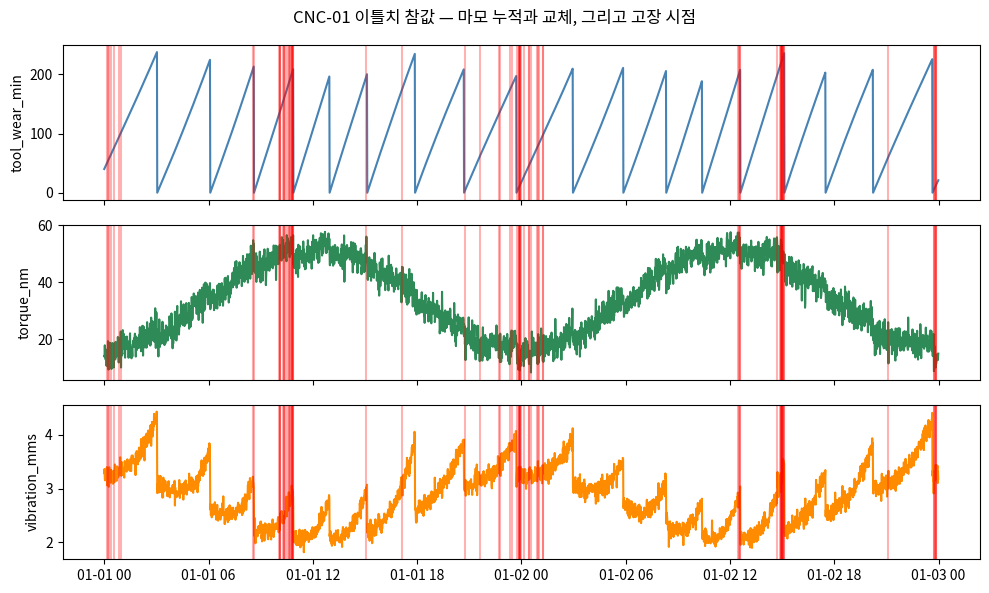

Reproduce this figure in Python.
"""
설비 센서 시뮬레이터 (물리 기반)
CNC 밀링 설비 3대를 1분 단위로 시뮬레이션합니다.
- truth : 오염 없는 참값 (정답지)
- observed : 현장에서 실제로 받는 더러운 데이터

*CNC : Computerized Numerical Control
컴퓨터로 프로그래밍된 명령에 따라 자동으로 금속이나 소재를 깎아 원하는 모양을 만드는 공작기계
- 공구가 계속 깎다 보면 마모되고, 부하가 커지면 전류,온도가 오르는 등 물리적 인과관계가 뚜렷


"""
from __future__ import annotations
import numpy as np
import pandas as pd
import matplotlib.pyplot as plt
import matplotlib.font_manager as fm



names = {f.name for f in fm.fontManager.ttflist}
for cand in ["D2Coding"]:
	if cand in names:
		plt.rcParams["font.family"] = cand
		break
	else:
		print("[WARN] 한글 폰트를 찾지 못했습니다.")
	plt.rcParams["axes.unicode_minus"] = False






# CNC 설비 3대의 스펙을 딕셔너리로 정의
# machine_id : (품질등급, 과부하 한계, 공구 교체주기(분))
# 품질등급 L,M,H
# osf_limit : 과부하 한계(rpm)
# 공구 교체주기 : tool_life(분)
MACHINES = {
"CNC-01": {"type": "L", "osf_limit": 11000, "tool_life": 210},
"CNC-02": {"type": "M", "osf_limit": 12000, "tool_life": 225},
"CNC-03": {"type": "H", "osf_limit": 13000, "tool_life": 240},
}


# 기본 오염 강도
# 관측 데이터 오염 강도 (기본값 = "현장급")
# 오염규칙을 하드코딩하지 않기 위함
# 처음부터 어떤 오염이 존재하는지 명시
POLLUTION = {
"dropout_rate": 0.015, # 통신 끊김
"dropout_len": (3, 40), # 끊김 길이(분)
"nan_rate": 0.008, # 개별 센서값만 NaN
"spike_rate": 0.004, # 센서 튐(전기 노이즈)
"dup_rate": 0.006, # 같은 레코드 중복 전송
"ts_jitter_rate": 0.05, # 타임스탬프 흔들림
"unit_mix_rate": 0.10, # 단위 혼재(K 대신 섭씨)
"drift_per_day": 0.35, # 온도 센서 드리프트 (K/day)
}


#####################################################################
# 1. 물리기반 센서 시뮬레이터
#####################################################################



#물리 법칙으로 센서 데이터 생성
#시간 흐름에 따라 센서값들 순서대로 계산

#그냥 랜덤 숫자는 변수들 사이에 관계가 없어서 모델이 뭘 배울 게 없음
#실제처럼 부하->토크->온도->전류로 이어지는 인과관계가 있으면,
#전류는 안 변했는데 토크만 튀었다 = 센서 오작동과 같은 이상 탐지 로직 가능


#물리모델
def _simulate_one(machine_id: str, n_minutes: int, start: pd.Timestamp,
                  rng: np.random.Generator) -> pd.DataFrame:
    spec = MACHINES[machine_id]
    ts = pd.date_range(start, periods=n_minutes, freq="min")

    # --- 공정 부하: 근무 시간대에 높고 야간에 낮음 (일주기) ---
    hour = ts.hour + ts.minute / 60.0
    duty = 0.55 + 0.45 * np.sin((hour - 6) / 24 * 2 * np.pi)     # 0.1 ~ 1.0
    duty = np.clip(duty + rng.normal(0, 0.05, n_minutes), 0.05, 1.0)

    # --- 공기 온도: 계절/일교차 + 랜덤워크 ---
    air = 298.0 + 2.0 * np.sin((hour - 14) / 24 * 2 * np.pi)
    air = air + np.cumsum(rng.normal(0, 0.02, n_minutes))         # 완만한 표류
    air = air + rng.normal(0, 0.15, n_minutes)

    # --- 공구 마모: 누적되다가 교체하면 0으로 ---
    tool_life = spec["tool_life"]
    wear_rate = 1.0 + 0.6 * duty          # 부하 클수록 빨리 닳음
    wear = np.zeros(n_minutes)
    acc = rng.uniform(0, 60)              # 시작 시점 마모도는 랜덤
    limit = tool_life * rng.uniform(0.90, 1.15)
    for i in range(n_minutes):
        acc += wear_rate[i]
        if acc > limit:                   # 계획 교체 (정비반 재량으로 조금씩 다름)
            acc = 0.0
            limit = tool_life * rng.uniform(0.90, 1.15)
        wear[i] = acc

    # --- 회전수: 부하에 반비례(무거운 절삭일수록 저속) ---
    rpm = 2860 - 1500 * duty + rng.normal(0, 45, n_minutes)
    rpm = np.clip(rpm, 1150, 2900)

    # --- 토크: 부하에 비례, 마모되면 저항 증가 ---
    torque = 10 + 40 * duty + 0.02 * wear + rng.normal(0, 2.0, n_minutes)
    torque = np.clip(torque, 3.0, 80.0)

    # --- 냉각(HVAC) 이상: 가끔 공장 공조가 죽어 실내가 더워짐 ---
    hvac_fail = np.zeros(n_minutes, dtype=bool)
    for _ in range(max(1, n_minutes // 2000)):
        s = rng.integers(0, max(1, n_minutes - 120))
        hvac_fail[s:s + rng.integers(40, 120)] = True
    air = air + 5.5 * hvac_fail                 # 실내 온도 상승

    # --- 공정 온도: 공기온도 + 절삭열. 쿨런트가 process 쪽은 어느 정도 잡아줌 ---
    power_w = torque * rpm * 2 * np.pi / 60.0                     # [W]
    proc = air + 8.5 + power_w / 1400.0 + 0.004 * wear
    proc = proc - 6.0 * hvac_fail                # 온도차(방열 여력)가 줄어듦
    proc = proc + rng.normal(0, 0.12, n_minutes)

    # --- 진동: 마모·회전수에 비례. 마모 후반에 급격히 커짐 ---
    vib = (0.8 + 0.0009 * rpm + 0.9 * (wear / tool_life) ** 3
           + rng.normal(0, 0.06, n_minutes))
    vib = np.clip(vib, 0.1, None)

    # --- 전류: 전력/전압(380V, 역률 0.85, 3상) ---
    current = power_w / (380 * 1.732 * 0.85) + rng.normal(0, 0.15, n_minutes)
    current = np.clip(current, 0.2, None)

    # --- 습도: 온도와 약한 음의 관계 ---
    humid = 55 - 1.8 * (air - 298) + rng.normal(0, 2.5, n_minutes)
    humid = np.clip(humid, 15, 95)


	#계산된 센서값들을 하나의 데이터프레임으로
    df = pd.DataFrame({
        "ts": ts,
        "machine_id": machine_id,
        "type": spec["type"],
        "air_temp_k": air,
        "process_temp_k": proc,
        "rot_speed_rpm": rpm,
        "torque_nm": torque,
        "tool_wear_min": wear,
        "vibration_mms": vib,
        "current_a": current,
        "humidity_pct": humid,
    })

    # ------------------------------------------------------------------
    # 고장 라벨 (AI4I 2020 정의 그대로)
    # 
	# UCI AI4I 2020 데이터셋 정의 ------------------------------------------------------------------
    
	#공구마모고장
    twf = (wear >= 200) & (wear <= 240) & (rng.random(n_minutes) < 0.004)
	#방열실패
    hdf = ((proc - air) < 8.6) & (rpm < 1380)
	#전력이상
    pwf = (power_w < 3500) | (power_w > 9000)
	#과부하 고장
    osf = (wear * torque) > spec["osf_limit"]
	#원인 불명
    rnf = rng.random(n_minutes) < 0.0002                 

    df["twf"] = twf.astype(int)
    df["hdf"] = hdf.astype(int)
    df["pwf"] = pwf.astype(int)
    df["osf"] = osf.astype(int)
    df["rnf"] = rnf.astype(int)
    
    #다섯 조건 중 하나라도 True면 True
    #.astype(int) : True/False를 1/0 숫자로 변환
    df["machine_failure"] = (twf | hdf | pwf | osf | rnf).astype(int)
    df["power_w"] = power_w
    return df




# (오염 없는) 참값 만들기
# -> 설비 3대를 합쳐서 최종 참값 데이터셋 완성	
def simulate_truth(n_minutes: int = 1440, start: str | pd.Timestamp = "2024-01-01",
                   seed: int = 42) -> pd.DataFrame:
    """오염 없는 참값을 생성합니다."""
    #난수생성기
    rng = np.random.default_rng(seed)
    start = pd.Timestamp(start)
    #딕셔너리에 있는 3개 설비에 대해 각각 물리모델 함수 호출
    parts = [_simulate_one(m, n_minutes, start, rng) for m in MACHINES]
    out = pd.concat(parts, ignore_index=True)
    return out.sort_values(["ts", "machine_id"]).reset_index(drop=True)




#14일치 만들어보기
truth = simulate_truth(n_minutes=1440 * 14, start="2024-01-01", seed=42)

#기본 검산
print("설비 수 :", truth["machine_id"].nunique())
print("기간 :", truth["ts"].min(), "~", truth["ts"].max())
print("행 수 :", f"{len(truth):,}")


#고장모드 분포
#각 고장 유형이 몇 번 발생했는지, 전체에서 몇%인지 계산
modes = truth[["twf", "hdf", "pwf", "osf", "rnf", "machine_failure"]].sum()
print(pd.DataFrame({"건수": modes, "비율(%)": (modes / len(truth) * 100).round(3)}))



#센서 요약
#물리적으로 말이 되는 값인지 확인
'''
-공기온도 293.97~307.90 K = 약 21~35 ℃ → 공장 실내로 타당합니다
-공정온도가 공기온도보다 항상 높습니다 → 절삭열이 나니까 당연합니다
-회전수 1,220~2,900 rpm → CNC 밀링 스펙 범위입니다
진동 1.75~4.70 mm/s → ISO 10816 기준 "양호~주의" 구간입니다
-전력 1,958~9,564 W → 고장 판정선(3,500 / 9,000 W)이 이 범위 안에 있습니다. 그래야 PWF가 "가끔"
발생합니다. 범위 밖이면 고장이 0건이거나 전부 고장입니다
'''
cols = ["air_temp_k", "process_temp_k", "rot_speed_rpm", "torque_nm",
"tool_wear_min", "vibration_mms", "current_a", "power_w"]
print(truth[cols].describe().loc[["mean", "std", "min", "50%", "max"]].round(2))





# 시각화 코드
'''
<CNC-01의 이틀치>
1) 공구 마모가 톱니모양으로 누적되다 교체 시점에 0으로 떨어짐
2) 토크가 일주기로 오르내림 (주간 부하 ↑, 야간 ↓)
3) 진동이 마모 후반에 치솟음 (3제곱 관계)
4) 빨간 세로선 - 고장 시점
'''
sub = truth[(truth["machine_id"] == "CNC-01")].iloc[:2880]  # 이틀치 = 1440*2분

fig, axes = plt.subplots(3, 1, figsize=(10, 6), sharex=True)

axes[0].plot(sub["ts"], sub["tool_wear_min"], color="steelblue")
axes[0].set_ylabel("tool_wear_min")

axes[1].plot(sub["ts"], sub["torque_nm"], color="seagreen")
axes[1].set_ylabel("torque_nm")

axes[2].plot(sub["ts"], sub["vibration_mms"], color="darkorange")
axes[2].set_ylabel("vibration_mms")

# 고장 시점에 빨간 세로선
fail_times = sub.loc[sub["machine_failure"] == 1, "ts"]
for ax in axes:
    for t in fail_times:
        ax.axvline(t, color="red", alpha=0.3)

fig.suptitle("CNC-01 이틀치 참값 — 마모 누적과 교체, 그리고 고장 시점")
plt.tight_layout()
plt.show()






#####################################################################
# 2. 현장급 오염 주입
#####################################################################


# 깨끗한 센서 데이터는 존재하지 않는다!
# 설계 의도 : 현실에서 일어나는 순서대로 오염을 넣는다
'''
설비 단계 드리프트 (센서가 늙는다)
↓
수집기 단계 단위 혼재 (태그 설정이 잘못됐다)
↓
전기 단계 센서 튐 (노이즈가 탄다)
↓
센서 단계 개별 결측 (값을 못 읽었다)
↓
통신 단계 구간 끊김 (네트워크가 끊겼다)
↓
전송 단계 중복·타임스탬프 흔들림

return_masks=True면 "어디에 무엇을 주입했는지" 정답지를 함께 돌려줍니다.
전처리 성능을 정밀도·재현율로 채점하기 위한 것입니다.
'''

SENSOR_COLS = ["air_temp_k", "process_temp_k", "rot_speed_rpm", "torque_nm", "tool_wear_min", "vibration_mms", "current_a", "humidity_pct"]

# 6가지 오염

def pollute(truth: pd.DataFrame, seed: int = 7, cfg: dict | None = None, return_masks: bool = False):
	#기본 오염 강도
	c = dict(POLLUTION)

	#사용자가 cfg를 넘기면 그 값으로 덮어쓴다
	if cfg: c.update(cfg)

	# 오염 주입 전용 난수 생성기 
	rng = np.random.default_rng(seed)
 
	df = truth.copy()
	masks = pd.DataFrame(index=df.index) # ★ 주입 정답지 (오염을 어디에 넣었는지)
     
	# 현장에서도 세부 고장코드는 정비 후에야 붙습니다
    # 실시간으로 받을 수 없는 정보는 관측 데이터에서 뺀다
    # 관측 데이터는 참값 라벨 중 machine_failure만 남긴다 => 기계 이상 자체는 현장에서도 실시간으로 알 수 있는 정보
	df = df.drop(columns=["twf", "hdf", "pwf", "osf", "rnf", "power_w"])

	# 데이터 시작 시점부터 며칠이 지났는지 계산 
	t0 = df["ts"].min()
	days = (df["ts"] - t0).dt.total_seconds() / 86400.0

	# --- (a) 센서 드리프트: CNC-02 온도 센서만 서서히 위로 밀림 ---
	# 한 대만 밀리면 센서 문제. 세 대가 다 밀리면 공정 변화
	m2 = df["machine_id"] == "CNC-02"
	df.loc[m2, "process_temp_k"] += c["drift_per_day"] * days[m2]


 	# --- (b) 단위 혼재: 특정 구간에서 온도가 섭씨로 들어옴 ---
	n = len(df)
	unit_block = np.zeros(n, dtype=bool)
	n_blocks = max(1, int(n * c["unit_mix_rate"] / 200))
	for _ in range(n_blocks):
		s = rng.integers(0, n - 200)
		unit_block[s:s + 200] = True
	df.loc[unit_block, "air_temp_k"] -= 273.15
	df.loc[unit_block, "process_temp_k"] -= 273.15

	# 어디를 오염시켰는지 정답 기록 (mask)
	masks["unit_temp"] = unit_block
	# 진동 단위도 일부는 m/s^2 로 (×9.81)
	vib_block = rng.random(n) < 0.04
	df.loc[vib_block, "vibration_mms"] *= 9.81
	masks["unit_vib"] = vib_block

	# --- (c) 센서 튐: 값이 순간적으로 10~50배 또는 0 ---
	for col in SENSOR_COLS:
		hit = rng.random(n) < c["spike_rate"]
		mode = rng.random(n)
		df.loc[hit & (mode < 0.5), col] = df.loc[hit & (mode < 0.5), col] * rng.uniform(8, 40)
		df.loc[hit & (mode >= 0.5), col] = 0.0
		masks[f"spike_{col}"] = hit

	# --- (d) 개별 결측 ---
	# 컬럼별로 nan_rate 확률로 해당 셀만 NaN 처리.
	for col in SENSOR_COLS:
		hit = rng.random(n) < c["nan_rate"]
		df.loc[hit, col] = np.nan
		masks[f"nan_{col}"] = hit

	# --- (e) 통신 끊김: 행 자체가 사라짐 ---
	# 랜덤 시작점에서 일정 길이 (dropout_len)만큼 행 전체를 삭제
	# x3은 설비 3대분이 동시에 빠지는 걸 표현
	drop_mask = np.zeros(n, dtype=bool)
	n_drop = int(n * c["dropout_rate"] / 10)
	for _ in range(max(1, n_drop)):
		s = rng.integers(0, n)
		ln = rng.integers(*c["dropout_len"]) * 3      # 설비 3대 × 분
		drop_mask[s:s + ln] = True
	masks["dropped"] = drop_mask
	keep = ~drop_mask
	df = df[keep].copy()
	kept_masks = masks[keep].copy()

	# --- (f) 중복 전송 ---
	# 남은 행 중 일부를 골라 그대로 복사해서 뒤에 이어붙임 (pd.concat)
	# is_dup 컬럼으로 "이게 중복본이다"를 마킹
	n2 = len(df)
	dup_idx = rng.random(n2) < c["dup_rate"]
	dups = df[dup_idx].copy()
	kept_masks["is_dup"] = False
	dup_masks = kept_masks[dup_idx].copy()
	dup_masks["is_dup"] = True
	df = pd.concat([df, dups], ignore_index=True)
	kept_masks = pd.concat([kept_masks, dup_masks], ignore_index=True)

	# --- (g) 타임스탬프 흔들림 + 순서 뒤섞임 ---
	# 무작위로 흔들어서 실제 네트워크로 데이터가 들어올 때 순서 보장이 안되는 상황 재현
	n3 = len(df)
	jitter = np.where(rng.random(n3) < c["ts_jitter_rate"],
					  rng.integers(-90, 90, n3), 0)
	df["ts"] = df["ts"] + pd.to_timedelta(jitter, unit="s")
	kept_masks["ts_jittered"] = jitter != 0
	order = rng.permutation(n3)
	df = df.iloc[order].reset_index(drop=True)
	kept_masks = kept_masks.iloc[order].reset_index(drop=True)

	# --- (h) 실제 수집기가 붙이는 메타 컬럼 ---
	# 실제 DB에 적재된 시각 붙이기 (원래 발생 시각과 수집된 시각 구분하기 위함)
	df["collected_at"] = pd.Timestamp("2024-01-01")
	df["ts"] = df["ts"].dt.strftime("%Y-%m-%d %H:%M:%S")   # 문자열로 들어옴(현실)
	if return_masks:
		return df, kept_masks
	return df




# 실행 -> 오염된 데이터 확인
# pollute를 실제로 호출해서 truth에 오염을 주입한 obs(관측데이터)와 masks(오염 위치 정답지) 생성
obs, masks = pollute(truth, seed=7, return_masks=True)
print("참값 행수 :", f"{len(truth):,}")
print("관측 행수 :", f"{len(obs):,}", f"({len(obs)-len(truth):+,})")


# 보이는 문제
'''
1. 정렬이 안되어있다.
2. ts가 문자열이다
3. 0번,2번 행의 온도가 26.3, 26.4이다.
'''

print(obs.head(3).to_string())
	 

# 결측률
'''
결측률이 0.8% 밖에 안되지만 함정이다.

통신이 끊겨서 없어진 5,009행은 여기 안 잡힘
'''

sens = ["air_temp_k","process_temp_k","rot_speed_rpm", "torque_nm","tool_wear_min", "vibration_mms", "current_a","humidity_pct"]
print((obs[sens].isna().mean() * 100).round(2).to_string())



# 단위 혼재 흔적
print(obs["air_temp_k"].describe().round(2).to_string())
print("200 K 미만 비율: %.2f%%" % ((obs["air_temp_k"] < 200).mean() * 100))


# 주입 정답지
inj = pd.DataFrame({"건수": masks.sum(), "비율(%)": (masks.mean() * 100).round(3)})
print(inj.to_string())
